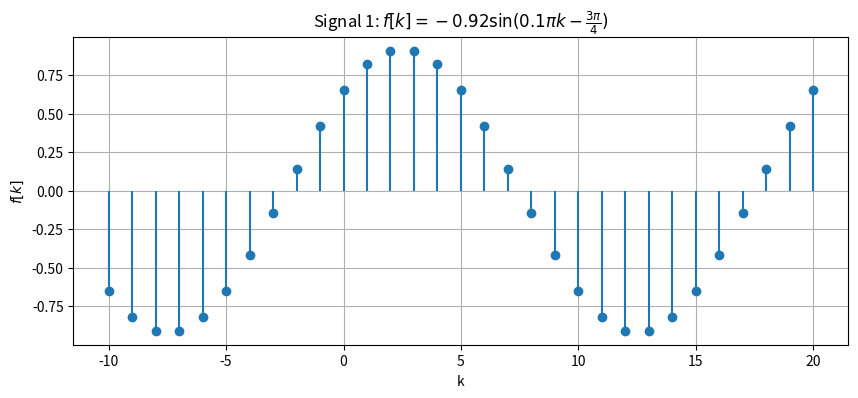
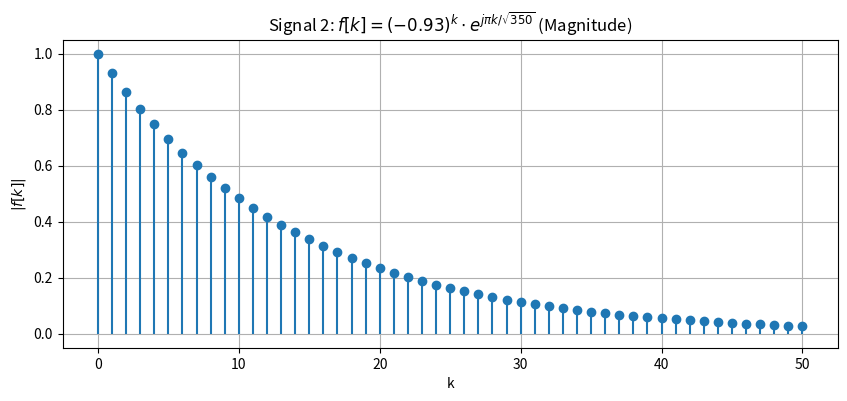

These charts were generated, in order, by the following Python code:
import numpy as np
import matplotlib.pyplot as plt

# Define the discrete time range for Signal 1
k1 = np.arange(-10, 21)

# Signal 1: f[k] = -0.92 sin(0.1 pi k - 3 pi / 4)
f1 = -0.92 * np.sin(0.1 * np.pi * k1 - 3 * np.pi / 4)

# Plot Signal 1
plt.figure(figsize=(10, 4))
plt.stem(k1, f1, basefmt=" ")
plt.title(r'Signal 1: $f[k] = -0.92 \sin(0.1 \pi k - \frac{3 \pi}{4})$')
plt.xlabel('k')
plt.ylabel('$f[k]$')
plt.grid(True)
plt.show()

# Define the discrete time range for Signal 2
k2 = np.arange(0, 51)

# Signal 2: f[k] = (-0.93)^k * e^(j pi k / sqrt(350))
f2 = (-0.93)**k2 * np.exp(1j * np.pi * k2 / np.sqrt(350))

# Plot the magnitude of Signal 2
plt.figure(figsize=(10, 4))
plt.stem(k2, np.abs(f2), basefmt=" ")
plt.title(r'Signal 2: $f[k] = (-0.93)^k \cdot e^{j \pi k / \sqrt{350}}$ (Magnitude)')
plt.xlabel('k')
plt.ylabel('$|f[k]|$')
plt.grid(True)
plt.show()

# # Plot the phase of Signal 2
# plt.figure(figsize=(10, 4))
# plt.stem(k2, np.angle(f2), basefmt=" ")
# plt.title(r'Signal 2: $f[k] = (-0.93)^k \cdot e^{j \pi k / \sqrt{350}}$ (Phase)')
# plt.xlabel('k')
# plt.ylabel('Phase of $f[k]$')
# plt.grid(True)
# plt.show()
